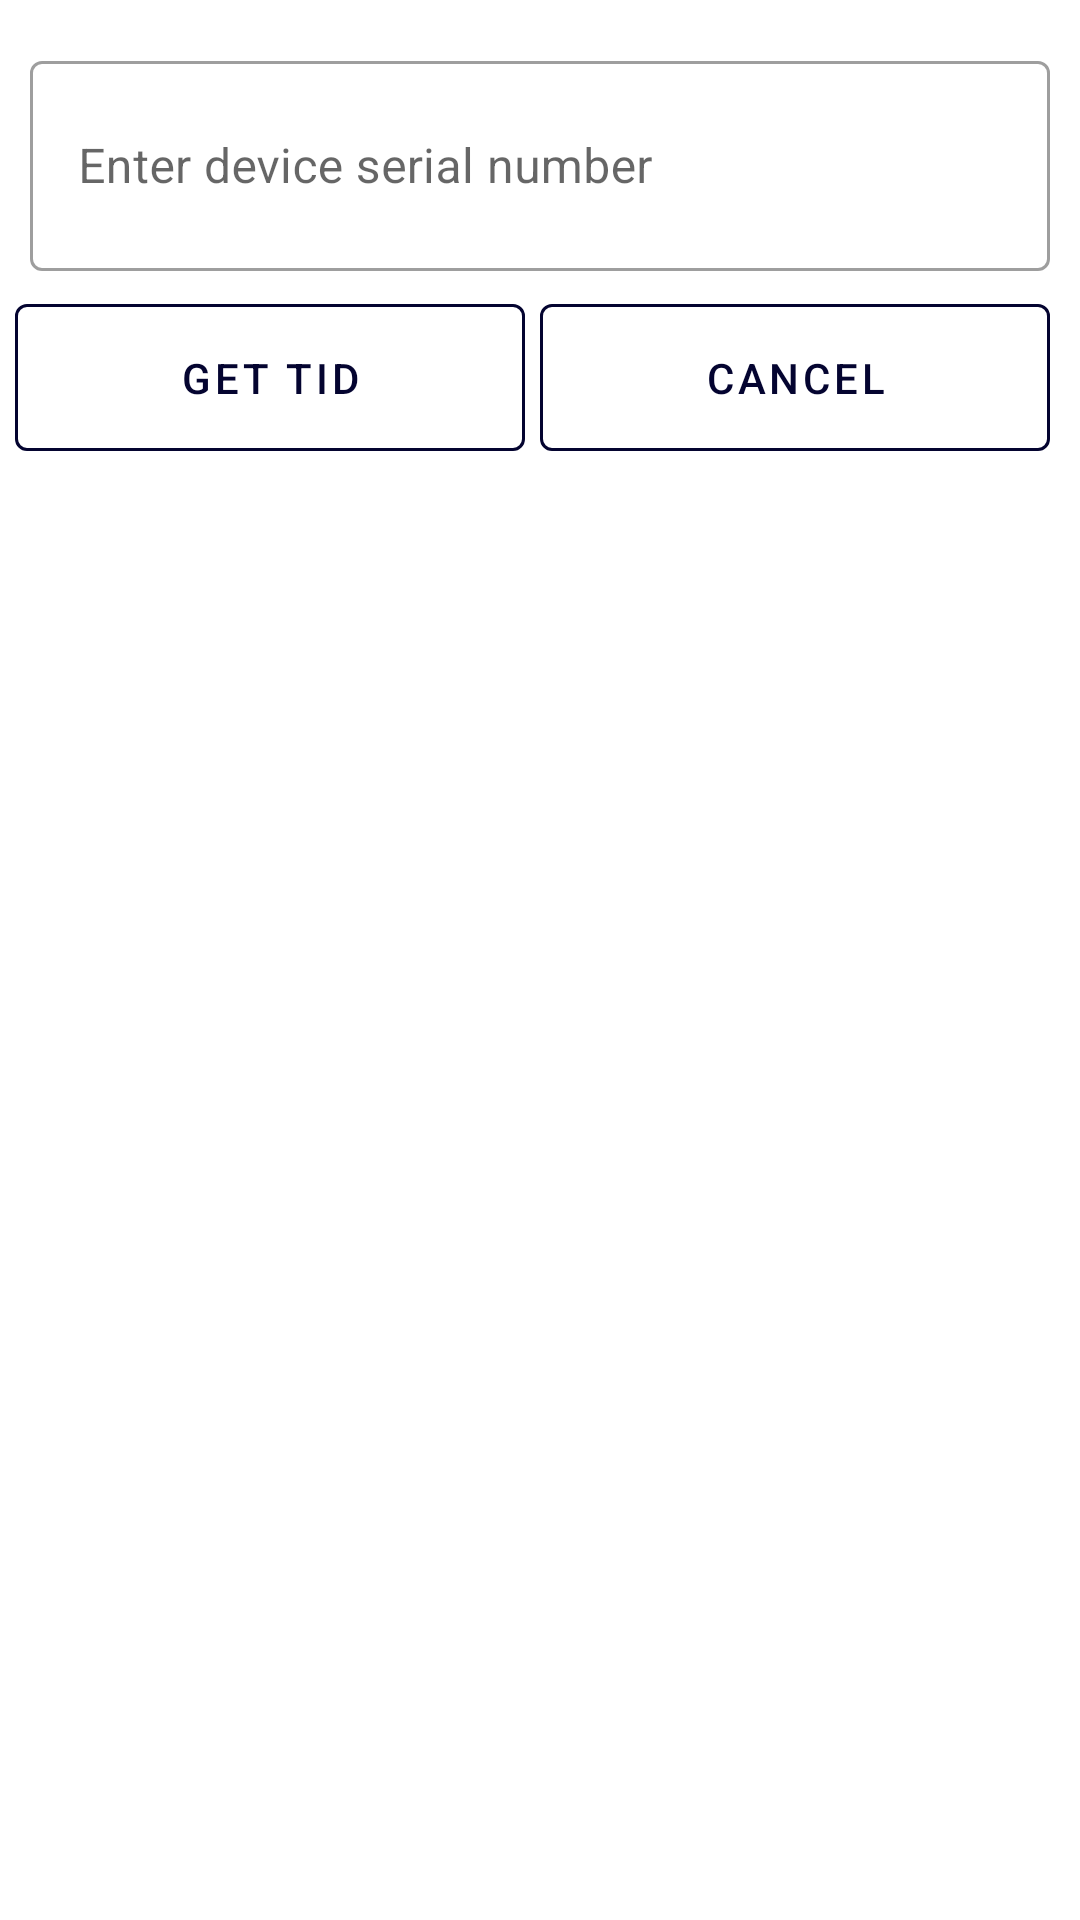

Layout XML and referenced resources for this Android screen:
<!-- AndroidManifest.xml: application theme Theme.FerryTicket -->
<!-- res/layout/enter_device_serial_number_layout.xml -->
<?xml version="1.0" encoding="utf-8"?>
<LinearLayout xmlns:android="http://schemas.android.com/apk/res/android"
    xmlns:app="http://schemas.android.com/apk/res-auto"
    xmlns:tools="http://schemas.android.com/tools"
    android:layout_width="match_parent"
    android:layout_height="wrap_content"
    android:orientation="vertical"
    tools:ignore="HardCodedText">

    <com.google.android.material.textfield.TextInputLayout
        android:id="@+id/textInputLayout"
        style="@style/Widget.MaterialComponents.TextInputLayout.OutlinedBox.ExposedDropdownMenu"
        android:layout_width="match_parent"
        android:layout_height="wrap_content"
        android:layout_marginStart="10dp"
        android:layout_marginTop="15dp"
        android:layout_marginEnd="10dp"
        android:hint="Enter device serial number"
        android:orientation="horizontal"
        app:endIconMode="clear_text"
        app:layout_constraintEnd_toEndOf="parent"
        app:layout_constraintStart_toStartOf="parent"
        app:layout_constraintTop_toBottomOf="@+id/textView">

        <androidx.appcompat.widget.AppCompatAutoCompleteTextView
            android:id="@+id/serial_number"
            android:layout_width="match_parent"
            android:layout_height="70dp"
            android:clickable="true"
            android:contentDescription="serial_number"
            android:imeOptions="actionDone"
            android:inputType="number"
            tools:ignore="KeyboardInaccessibleWidget" />
    </com.google.android.material.textfield.TextInputLayout>

    <LinearLayout
        android:layout_width="match_parent"
        android:layout_height="wrap_content"
        android:orientation="horizontal"
        android:padding="5dp">

        <com.google.android.material.button.MaterialButton
            android:id="@+id/btn_getTid"
            style="@style/Widget.MaterialComponents.Button.OutlinedButton"
            android:layout_width="0dp"
            android:layout_height="wrap_content"
            android:layout_marginEnd="5dp"
            android:layout_weight="0.5"
            android:padding="15dp"
            android:text="GET TID"
            android:textColor="@color/dark_blue"
            app:strokeColor="@color/dark_blue" />

        <com.google.android.material.button.MaterialButton
            android:id="@+id/btn_cancel"
            style="@style/Widget.MaterialComponents.Button.OutlinedButton"
            android:layout_width="0dp"
            android:layout_height="wrap_content"
            android:layout_marginEnd="5dp"
            android:layout_weight="0.5"
            android:padding="15dp"
            android:text="CANCEL"
            android:textColor="@color/dark_blue"
            app:strokeColor="@color/dark_blue" />
    </LinearLayout>
</LinearLayout>
<!-- resources referenced by this layout -->
<resources>
  <color name="dark_blue">#040430</color>
  <style name="Theme.FerryTicket" parent="Theme.MaterialComponents.Light.NoActionBar">
          
          <item name="colorPrimary">@color/blue_grotto</item>
          <item name="colorPrimaryVariant">@color/aquamarine</item>
          <item name="colorOnPrimary">@color/dark_blue</item>
          
          <item name="colorSecondary">@color/blue_grotto</item>
          <item name="colorSecondaryVariant">@color/aquamarine</item>
          <item name="colorOnSecondary">@color/dark_blue</item>
          
          <item name="android:statusBarColor">?attr/colorPrimaryVariant</item>
          
      </style>
  <color name="blue_grotto">#2E74A0</color>
  <color name="aquamarine">#64AFD0</color>
</resources>
